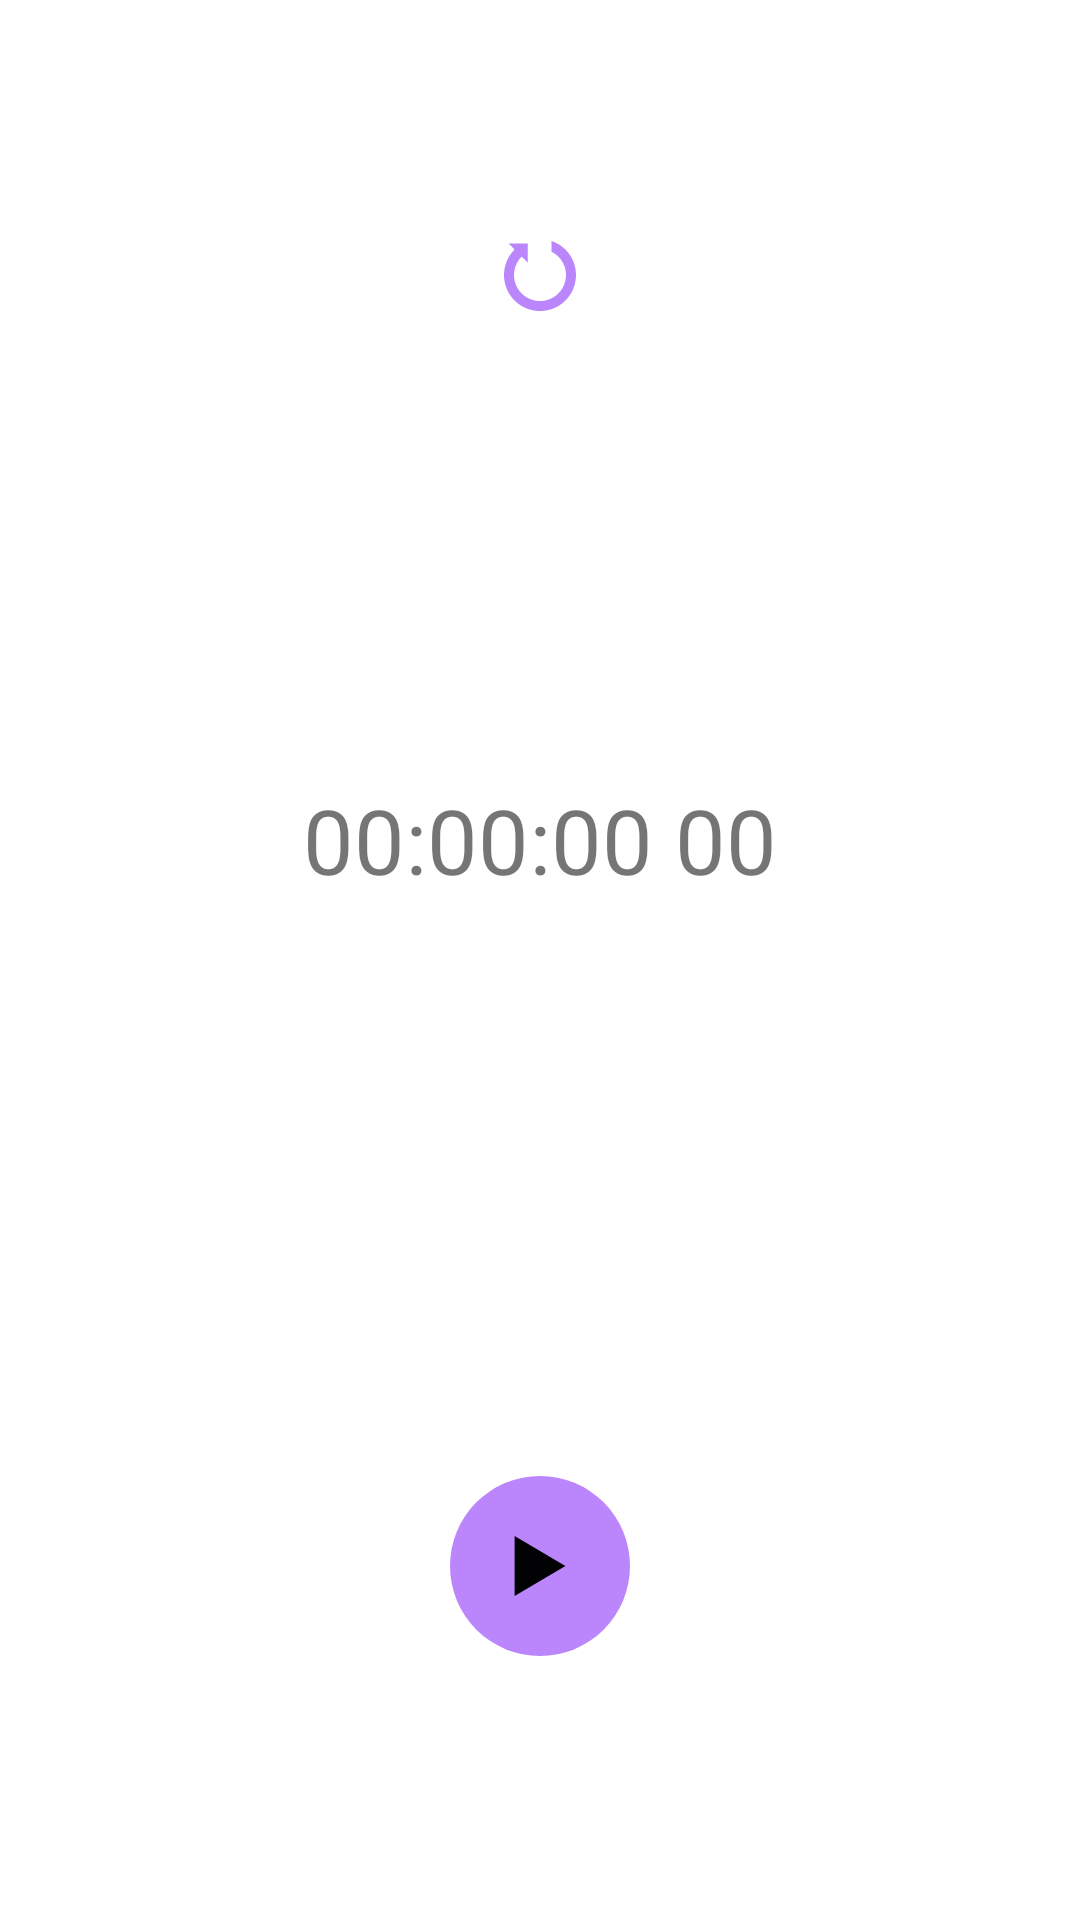

Layout XML and referenced resources for this Android screen:
<!-- AndroidManifest.xml: application theme Theme.DigitalClock -->
<!-- res/layout/fragment_stopwatch.xml -->
<?xml version="1.0" encoding="utf-8"?>
<androidx.constraintlayout.widget.ConstraintLayout xmlns:android="http://schemas.android.com/apk/res/android"
    xmlns:app="http://schemas.android.com/apk/res-auto"
    android:id="@+id/rootLayout"
    xmlns:tools="http://schemas.android.com/tools"
    android:layout_width="match_parent"
    android:layout_gravity="center"
    android:gravity="center"
    android:layout_height="match_parent"
    tools:context=".ui.stopwatch.StopwatchFragment">

    <TextView
        android:id="@+id/time"
        android:layout_width="200dp"
        android:layout_height="200dp"
        android:layout_gravity="center"
        android:background="@drawable/circle"
        android:layout_marginBottom="80dp"
        android:fontFamily="@font/montserrat"
        android:gravity="center"
        android:textSize="30sp"
        android:text="00:00:00 00"
        app:layout_constraintBottom_toBottomOf="parent"
        app:layout_constraintEnd_toEndOf="parent"
        app:layout_constraintStart_toStartOf="parent"
        app:layout_constraintTop_toTopOf="parent" />

    <ImageView
        android:id="@+id/restart"
        android:layout_width="wrap_content"
        android:layout_height="wrap_content"
        android:src="@drawable/ic_restart"
        android:visibility="visible"
        app:layout_constraintTop_toTopOf="parent"
        android:layout_marginTop="80dp"
        app:layout_constraintStart_toStartOf="parent"
        app:layout_constraintEnd_toEndOf="parent"
        />

    <ImageButton
        android:id="@+id/btn"
        android:background="@drawable/solid_circle"
        android:src="@drawable/ic_play"
        android:layout_width="wrap_content"
        android:layout_height="wrap_content"
        android:layout_marginBottom="88dp"
        app:layout_constraintBottom_toBottomOf="parent"
        app:layout_constraintEnd_toEndOf="parent"
        app:layout_constraintStart_toStartOf="parent" />

</androidx.constraintlayout.widget.ConstraintLayout>
<!-- resources referenced by this layout -->
<resources>
  <!-- drawable circle (drawable) -->
  <?xml version="1.0" encoding="utf-8"?>
  <shape xmlns:android="http://schemas.android.com/apk/res/android"
      android:shape="oval">
  
      <stroke
          android:width="2dp"
          android:color="#FFFFFF" />
  
      <size
          android:height="90dp"
          android:width="90dp" />
  
  </shape>
  <!-- drawable ic_play (drawable) -->
  <vector android:height="20dp" android:viewportHeight="247.506"
      android:viewportWidth="247.506" android:width="20dp" xmlns:android="http://schemas.android.com/apk/res/android">
      <path android:fillColor="#010002" android:pathData="M19.028,247.506V0l209.449,123.759L19.028,247.506z"/>
  </vector>
  <!-- drawable ic_restart (drawable) -->
  <vector android:height="24dp" android:viewportHeight="14.155"
      android:viewportWidth="14.155" android:width="24dp" xmlns:android="http://schemas.android.com/apk/res/android">
      <path android:fillColor="@color/purple_200" android:pathData="M12.083,1.887c-0.795,-0.794 -1.73,-1.359 -2.727,-1.697v2.135c0.48,0.239 0.935,0.55 1.334,0.95c1.993,1.994 1.993,5.236 0,7.229c-1.993,1.99 -5.233,1.99 -7.229,0c-1.991,-1.995 -1.991,-5.235 0,-7.229C3.466,3.269 3.482,3.259 3.489,3.25h0.002l1.181,1.179L4.665,0.685L0.923,0.68l1.176,1.176C2.092,1.868 2.081,1.88 2.072,1.887c-2.763,2.762 -2.763,7.243 0,10.005c2.767,2.765 7.245,2.765 10.011,0C14.844,9.13 14.847,4.649 12.083,1.887z"/>
  </vector>
  <!-- drawable solid_circle (drawable) -->
  <?xml version="1.0" encoding="utf-8"?>
  <shape xmlns:android="http://schemas.android.com/apk/res/android"
      android:shape="oval">
  
      <solid
          android:color="@color/purple_200"
          />
  
      <size
          android:height="60dp"
          android:width="60dp" />
  
  </shape>
  <style name="Theme.DigitalClock" parent="Theme.MaterialComponents.DayNight.NoActionBar">
          
          <item name="colorPrimary">@color/purple_500</item>
          <item name="colorPrimaryVariant">@color/purple_700</item>
          <item name="colorOnPrimary">@color/white</item>
          
          <item name="colorSecondary">@color/teal_200</item>
          <item name="colorSecondaryVariant">@color/teal_700</item>
          <item name="colorOnSecondary">@color/black</item>
          
          <item name="android:statusBarColor" tools:targetApi="l">?attr/colorPrimaryVariant</item>
          
      </style>
  <color name="purple_200">#FFBB86FC</color>
  <color name="purple_500">#FF6200EE</color>
  <color name="purple_700">#FF3700B3</color>
  <color name="white">#FFFFFFFF</color>
  <color name="teal_200">#FF03DAC5</color>
  <color name="teal_700">#FF018786</color>
  <color name="black">#FF000000</color>
</resources>
